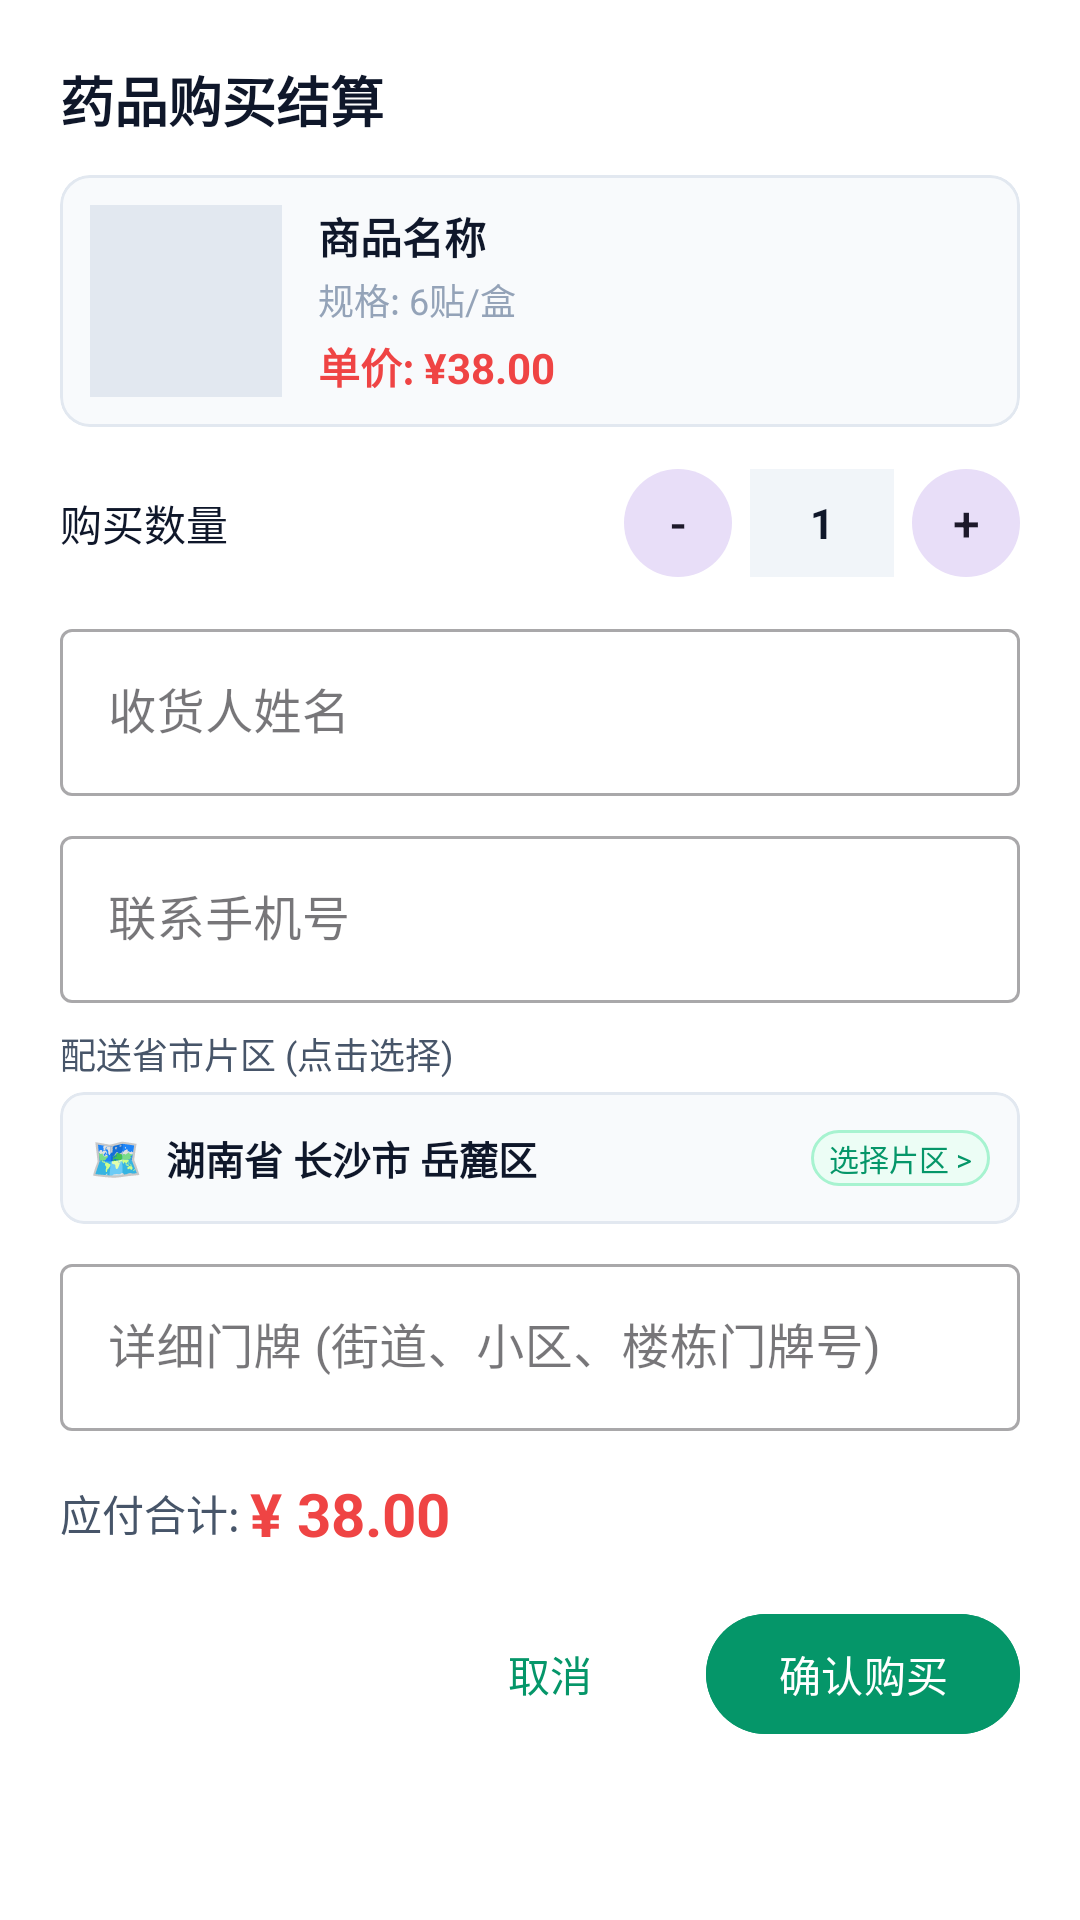

This screen was rendered from an Android layout file. Write that file and the resources it references.
<!-- AndroidManifest.xml: application theme Theme.ChunboMedical -->
<!-- res/layout/dialog_order_create.xml -->
<?xml version="1.0" encoding="utf-8"?>
<LinearLayout xmlns:android="http://schemas.android.com/apk/res/android"
    xmlns:app="http://schemas.android.com/apk/res-auto"
    android:layout_width="match_parent"
    android:layout_height="wrap_content"
    android:background="@color/surface"
    android:orientation="vertical"
    android:padding="20dp">

    
    <TextView
        android:layout_width="wrap_content"
        android:layout_height="wrap_content"
        android:text="药品购买结算"
        android:textColor="@color/text_primary"
        android:textSize="18sp"
        android:textStyle="bold" />

    
    <com.google.android.material.card.MaterialCardView
        android:layout_width="match_parent"
        android:layout_height="wrap_content"
        android:layout_marginTop="12dp"
        app:cardBackgroundColor="@color/background"
        app:cardCornerRadius="10dp"
        app:cardElevation="0dp"
        app:strokeColor="@color/divider"
        app:strokeWidth="1dp">

        <LinearLayout
            android:layout_width="match_parent"
            android:layout_height="wrap_content"
            android:gravity="center_vertical"
            android:orientation="horizontal"
            android:padding="10dp">

            <ImageView
                android:id="@+id/dialog_order_product_img"
                android:layout_width="64dp"
                android:layout_height="64dp"
                android:background="@color/divider"
                android:contentDescription="药品缩略图"
                android:scaleType="centerCrop" />

            <LinearLayout
                android:layout_width="0dp"
                android:layout_height="wrap_content"
                android:layout_marginStart="12dp"
                android:layout_weight="1"
                android:orientation="vertical">

                <TextView
                    android:id="@+id/dialog_order_product_title"
                    android:layout_width="wrap_content"
                    android:layout_height="wrap_content"
                    android:ellipsize="end"
                    android:maxLines="1"
                    android:text="商品名称"
                    android:textColor="@color/text_primary"
                    android:textSize="14sp"
                    android:textStyle="bold" />

                <TextView
                    android:id="@+id/dialog_order_product_spec"
                    android:layout_width="wrap_content"
                    android:layout_height="wrap_content"
                    android:layout_marginTop="2dp"
                    android:text="规格: 6贴/盒"
                    android:textColor="@color/text_muted"
                    android:textSize="12sp" />

                <TextView
                    android:id="@+id/dialog_order_unit_price"
                    android:layout_width="wrap_content"
                    android:layout_height="wrap_content"
                    android:layout_marginTop="3dp"
                    android:text="单价: ¥38.00"
                    android:textColor="@color/status_red"
                    android:textSize="14sp"
                    android:textStyle="bold" />
            </LinearLayout>
        </LinearLayout>
    </com.google.android.material.card.MaterialCardView>

    
    <LinearLayout
        android:layout_width="match_parent"
        android:layout_height="wrap_content"
        android:layout_marginTop="14dp"
        android:gravity="center_vertical"
        android:orientation="horizontal">

        <TextView
            android:layout_width="0dp"
            android:layout_height="wrap_content"
            android:layout_weight="1"
            android:text="购买数量"
            android:textColor="@color/text_primary"
            android:textSize="14sp" />

        <com.google.android.material.button.MaterialButton
            android:id="@+id/btn_qty_minus"
            style="@style/Widget.Material3.Button.TonalButton"
            android:layout_width="36dp"
            android:layout_height="36dp"
            android:insetTop="0dp"
            android:insetBottom="0dp"
            android:padding="0dp"
            android:text="-"
            android:textSize="16sp" />

        <EditText
            android:id="@+id/dialog_edit_qty"
            android:layout_width="48dp"
            android:layout_height="36dp"
            android:layout_marginHorizontal="6dp"
            android:background="@color/surface_variant"
            android:gravity="center"
            android:inputType="number"
            android:text="1"
            android:textColor="@color/text_primary"
            android:textSize="14sp"
            android:textStyle="bold" />

        <com.google.android.material.button.MaterialButton
            android:id="@+id/btn_qty_plus"
            style="@style/Widget.Material3.Button.TonalButton"
            android:layout_width="36dp"
            android:layout_height="36dp"
            android:insetTop="0dp"
            android:insetBottom="0dp"
            android:padding="0dp"
            android:text="+"
            android:textSize="16sp" />
    </LinearLayout>

    
    <com.google.android.material.textfield.TextInputLayout
        style="@style/Widget.MaterialComponents.TextInputLayout.OutlinedBox"
        android:layout_width="match_parent"
        android:layout_height="wrap_content"
        android:layout_marginTop="12dp"
        android:hint="收货人姓名">

        <com.google.android.material.textfield.TextInputEditText
            android:id="@+id/dialog_edit_buyer_name"
            android:layout_width="match_parent"
            android:layout_height="wrap_content"
            android:inputType="textPersonName" />
    </com.google.android.material.textfield.TextInputLayout>

    
    <com.google.android.material.textfield.TextInputLayout
        style="@style/Widget.MaterialComponents.TextInputLayout.OutlinedBox"
        android:layout_width="match_parent"
        android:layout_height="wrap_content"
        android:layout_marginTop="8dp"
        android:hint="联系手机号">

        <com.google.android.material.textfield.TextInputEditText
            android:id="@+id/dialog_edit_buyer_phone"
            android:layout_width="match_parent"
            android:layout_height="wrap_content"
            android:inputType="phone" />
    </com.google.android.material.textfield.TextInputLayout>

    
    <TextView
        android:layout_width="wrap_content"
        android:layout_height="wrap_content"
        android:layout_marginTop="8dp"
        android:text="配送省市片区 (点击选择)"
        android:textColor="@color/text_secondary"
        android:textSize="12sp" />

    <com.google.android.material.card.MaterialCardView
        android:id="@+id/dialog_card_select_region"
        android:layout_width="match_parent"
        android:layout_height="44dp"
        android:layout_marginTop="4dp"
        android:clickable="true"
        android:focusable="true"
        android:foreground="?attr/selectableItemBackground"
        app:cardBackgroundColor="@color/background"
        app:cardCornerRadius="8dp"
        app:cardElevation="0dp"
        app:strokeColor="@color/divider"
        app:strokeWidth="1dp">

        <LinearLayout
            android:layout_width="match_parent"
            android:layout_height="match_parent"
            android:gravity="center_vertical"
            android:orientation="horizontal"
            android:paddingHorizontal="10dp">

            <TextView
                android:layout_width="wrap_content"
                android:layout_height="wrap_content"
                android:text="🗺️"
                android:textSize="14sp" />

            <TextView
                android:id="@+id/dialog_tv_selected_region"
                android:layout_width="0dp"
                android:layout_height="wrap_content"
                android:layout_marginStart="8dp"
                android:layout_weight="1"
                android:text="湖南省 长沙市 岳麓区"
                android:textColor="@color/text_primary"
                android:textSize="13sp"
                android:textStyle="bold" />

            <TextView
                android:layout_width="wrap_content"
                android:layout_height="wrap_content"
                android:background="@drawable/bg_badge_emerald"
                android:paddingHorizontal="6dp"
                android:paddingVertical="2dp"
                android:text="选择片区 >"
                android:textColor="@color/primary"
                android:textSize="10sp" />
        </LinearLayout>
    </com.google.android.material.card.MaterialCardView>

    
    <com.google.android.material.textfield.TextInputLayout
        style="@style/Widget.MaterialComponents.TextInputLayout.OutlinedBox"
        android:layout_width="match_parent"
        android:layout_height="wrap_content"
        android:layout_marginTop="8dp"
        android:hint="详细门牌 (街道、小区、楼栋门牌号)">

        <com.google.android.material.textfield.TextInputEditText
            android:id="@+id/dialog_edit_address"
            android:layout_width="match_parent"
            android:layout_height="wrap_content"
            android:inputType="textPostalAddress" />
    </com.google.android.material.textfield.TextInputLayout>

    
    <LinearLayout
        android:layout_width="match_parent"
        android:layout_height="wrap_content"
        android:layout_marginTop="14dp"
        android:gravity="center_vertical"
        android:orientation="horizontal">

        <TextView
            android:layout_width="wrap_content"
            android:layout_height="wrap_content"
            android:text="应付合计: "
            android:textColor="@color/text_secondary"
            android:textSize="14sp" />

        <TextView
            android:id="@+id/dialog_total_amount"
            android:layout_width="0dp"
            android:layout_height="wrap_content"
            android:layout_weight="1"
            android:text="¥ 38.00"
            android:textColor="@color/status_red"
            android:textSize="20sp"
            android:textStyle="bold" />
    </LinearLayout>

    <LinearLayout
        android:layout_width="match_parent"
        android:layout_height="wrap_content"
        android:layout_marginTop="16dp"
        android:gravity="end"
        android:orientation="horizontal">

        <com.google.android.material.button.MaterialButton
            android:id="@+id/btn_cancel_order"
            style="@style/Widget.Material3.Button.TextButton"
            android:layout_width="wrap_content"
            android:layout_height="wrap_content"
            android:text="取消" />

        <com.google.android.material.button.MaterialButton
            android:id="@+id/btn_submit_order"
            android:layout_width="wrap_content"
            android:layout_height="wrap_content"
            android:layout_marginStart="8dp"
            android:backgroundTint="@color/primary"
            android:text="确认购买"
            android:textColor="@color/text_on_primary" />
    </LinearLayout>

</LinearLayout>
<!-- resources referenced by this layout -->
<resources>
  <color name="background">#F8FAFC</color>
  <color name="divider">#E2E8F0</color>
  <color name="primary">#059669</color>
  <color name="status_red">#EF4444</color>
  <color name="surface">#FFFFFF</color>
  <color name="surface_variant">#F1F5F9</color>
  <color name="text_muted">#94A3B8</color>
  <color name="text_on_primary">#FFFFFF</color>
  <color name="text_primary">#0F172A</color>
  <color name="text_secondary">#475569</color>
  <!-- drawable bg_badge_emerald (drawable) -->
  <?xml version="1.0" encoding="utf-8"?>
  <shape xmlns:android="http://schemas.android.com/apk/res/android"
      android:shape="rectangle">
      <corners android:radius="12dp" />
      <solid android:color="#ECFDF5" />
      <stroke android:width="1dp" android:color="#A7F3D0" />
  </shape>
  <style name="Theme.ChunboMedical" parent="Theme.Material3.DayNight.NoActionBar">
          
          <item name="colorPrimary">@color/primary</item>
          <item name="colorPrimaryDark">@color/primary_dark</item>
          <item name="colorSecondary">@color/secondary</item>
          <item name="android:windowBackground">@color/background</item>
          <item name="android:statusBarColor">@color/primary</item>
          <item name="android:windowLightStatusBar">false</item>
      </style>
  <color name="primary_dark">#047857</color>
  <color name="secondary">#0D9488</color>
</resources>
